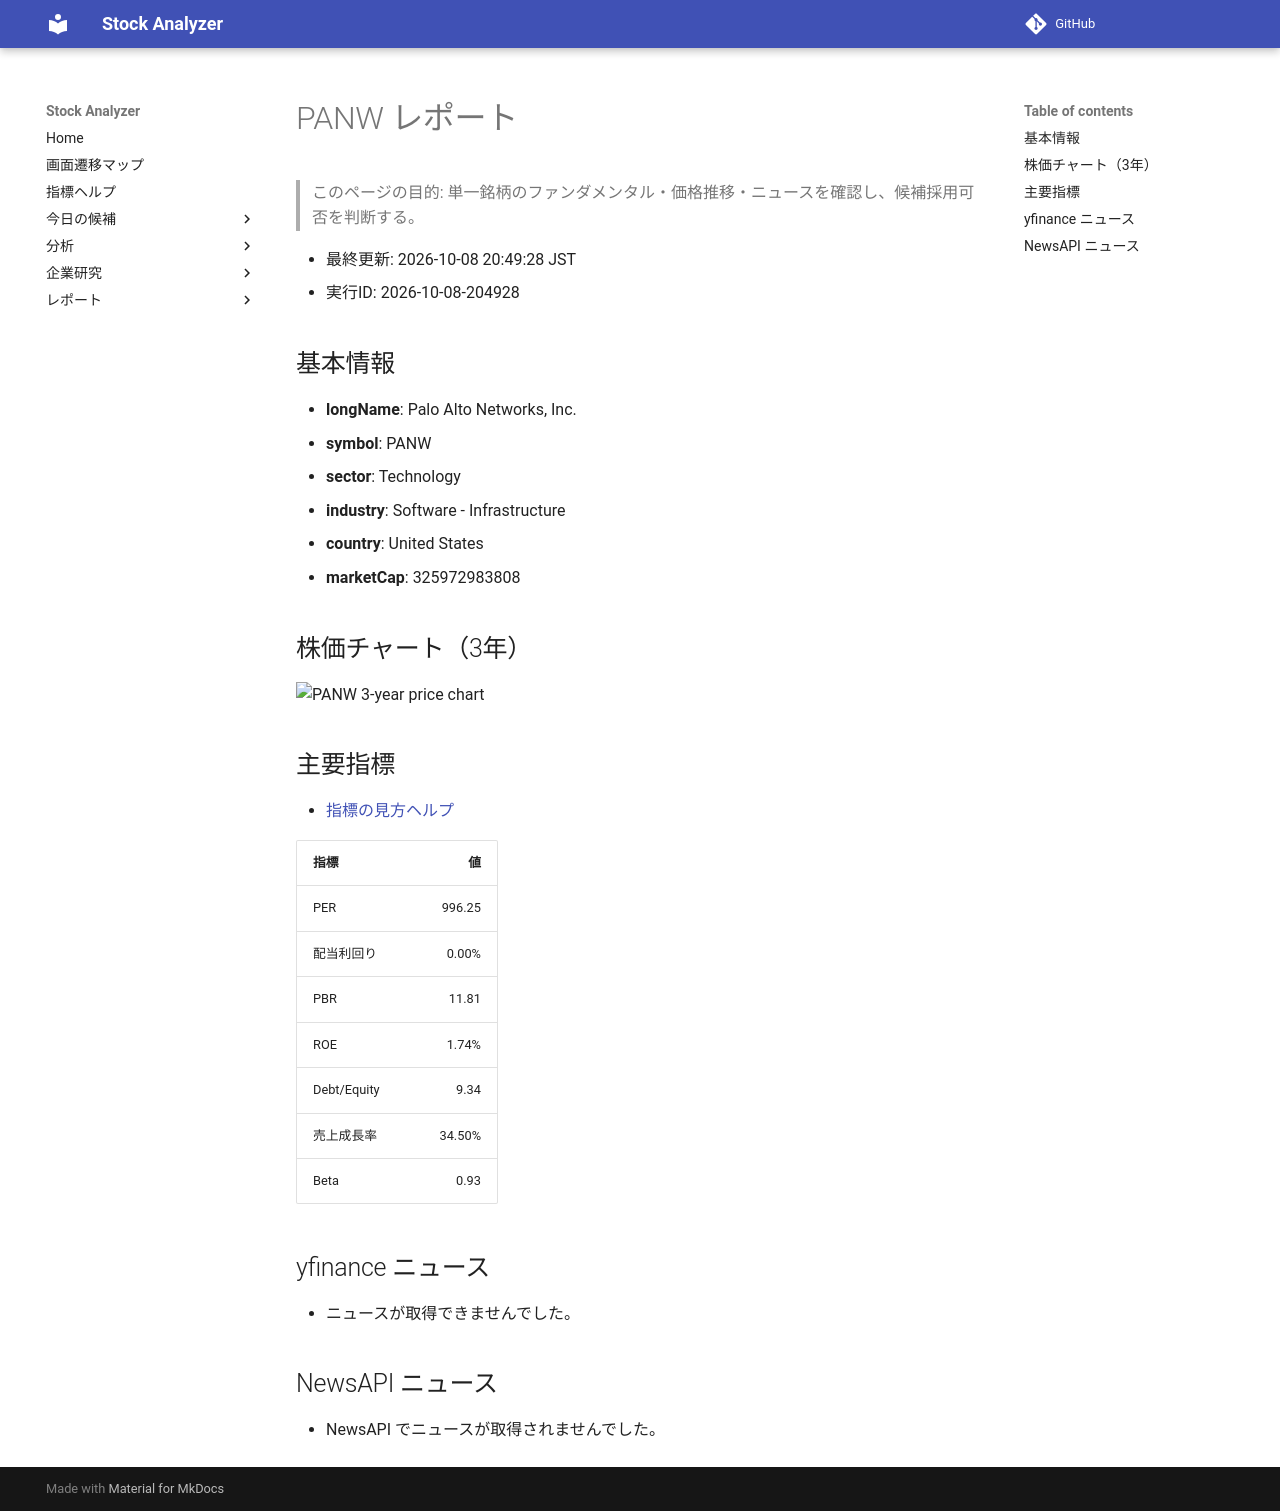

repository: Yumi-note/Making-APP · page: reports/2026-10-08/204928/PANW/index.html · generator: mkdocs

# PANW レポート

> このページの目的: 単一銘柄のファンダメンタル・価格推移・ニュースを確認し、候補採用可否を判断する。

- 最終更新: 2026-10-08 20:49:28 JST
- 実行ID: 2026-10-08-204928

## 基本情報

- **longName**: Palo Alto Networks, Inc.
- **symbol**: PANW
- **sector**: Technology
- **industry**: Software - Infrastructure
- **country**: United States
- **marketCap**: 325972983808

## 株価チャート（3年）

![PANW 3-year price chart](PANW_3y.png)

## 主要指標

- [指標の見方ヘルプ](../../../../indicators.md)

| 指標 | 値 |
|---|---:|
| PER | 996.25 |
| 配当利回り | 0.00% |
| PBR | 11.81 |
| ROE | 1.74% |
| Debt/Equity | 9.34 |
| 売上成長率 | 34.50% |
| Beta | 0.93 |

## yfinance ニュース

- ニュースが取得できませんでした。

## NewsAPI ニュース

- NewsAPI でニュースが取得されませんでした。
